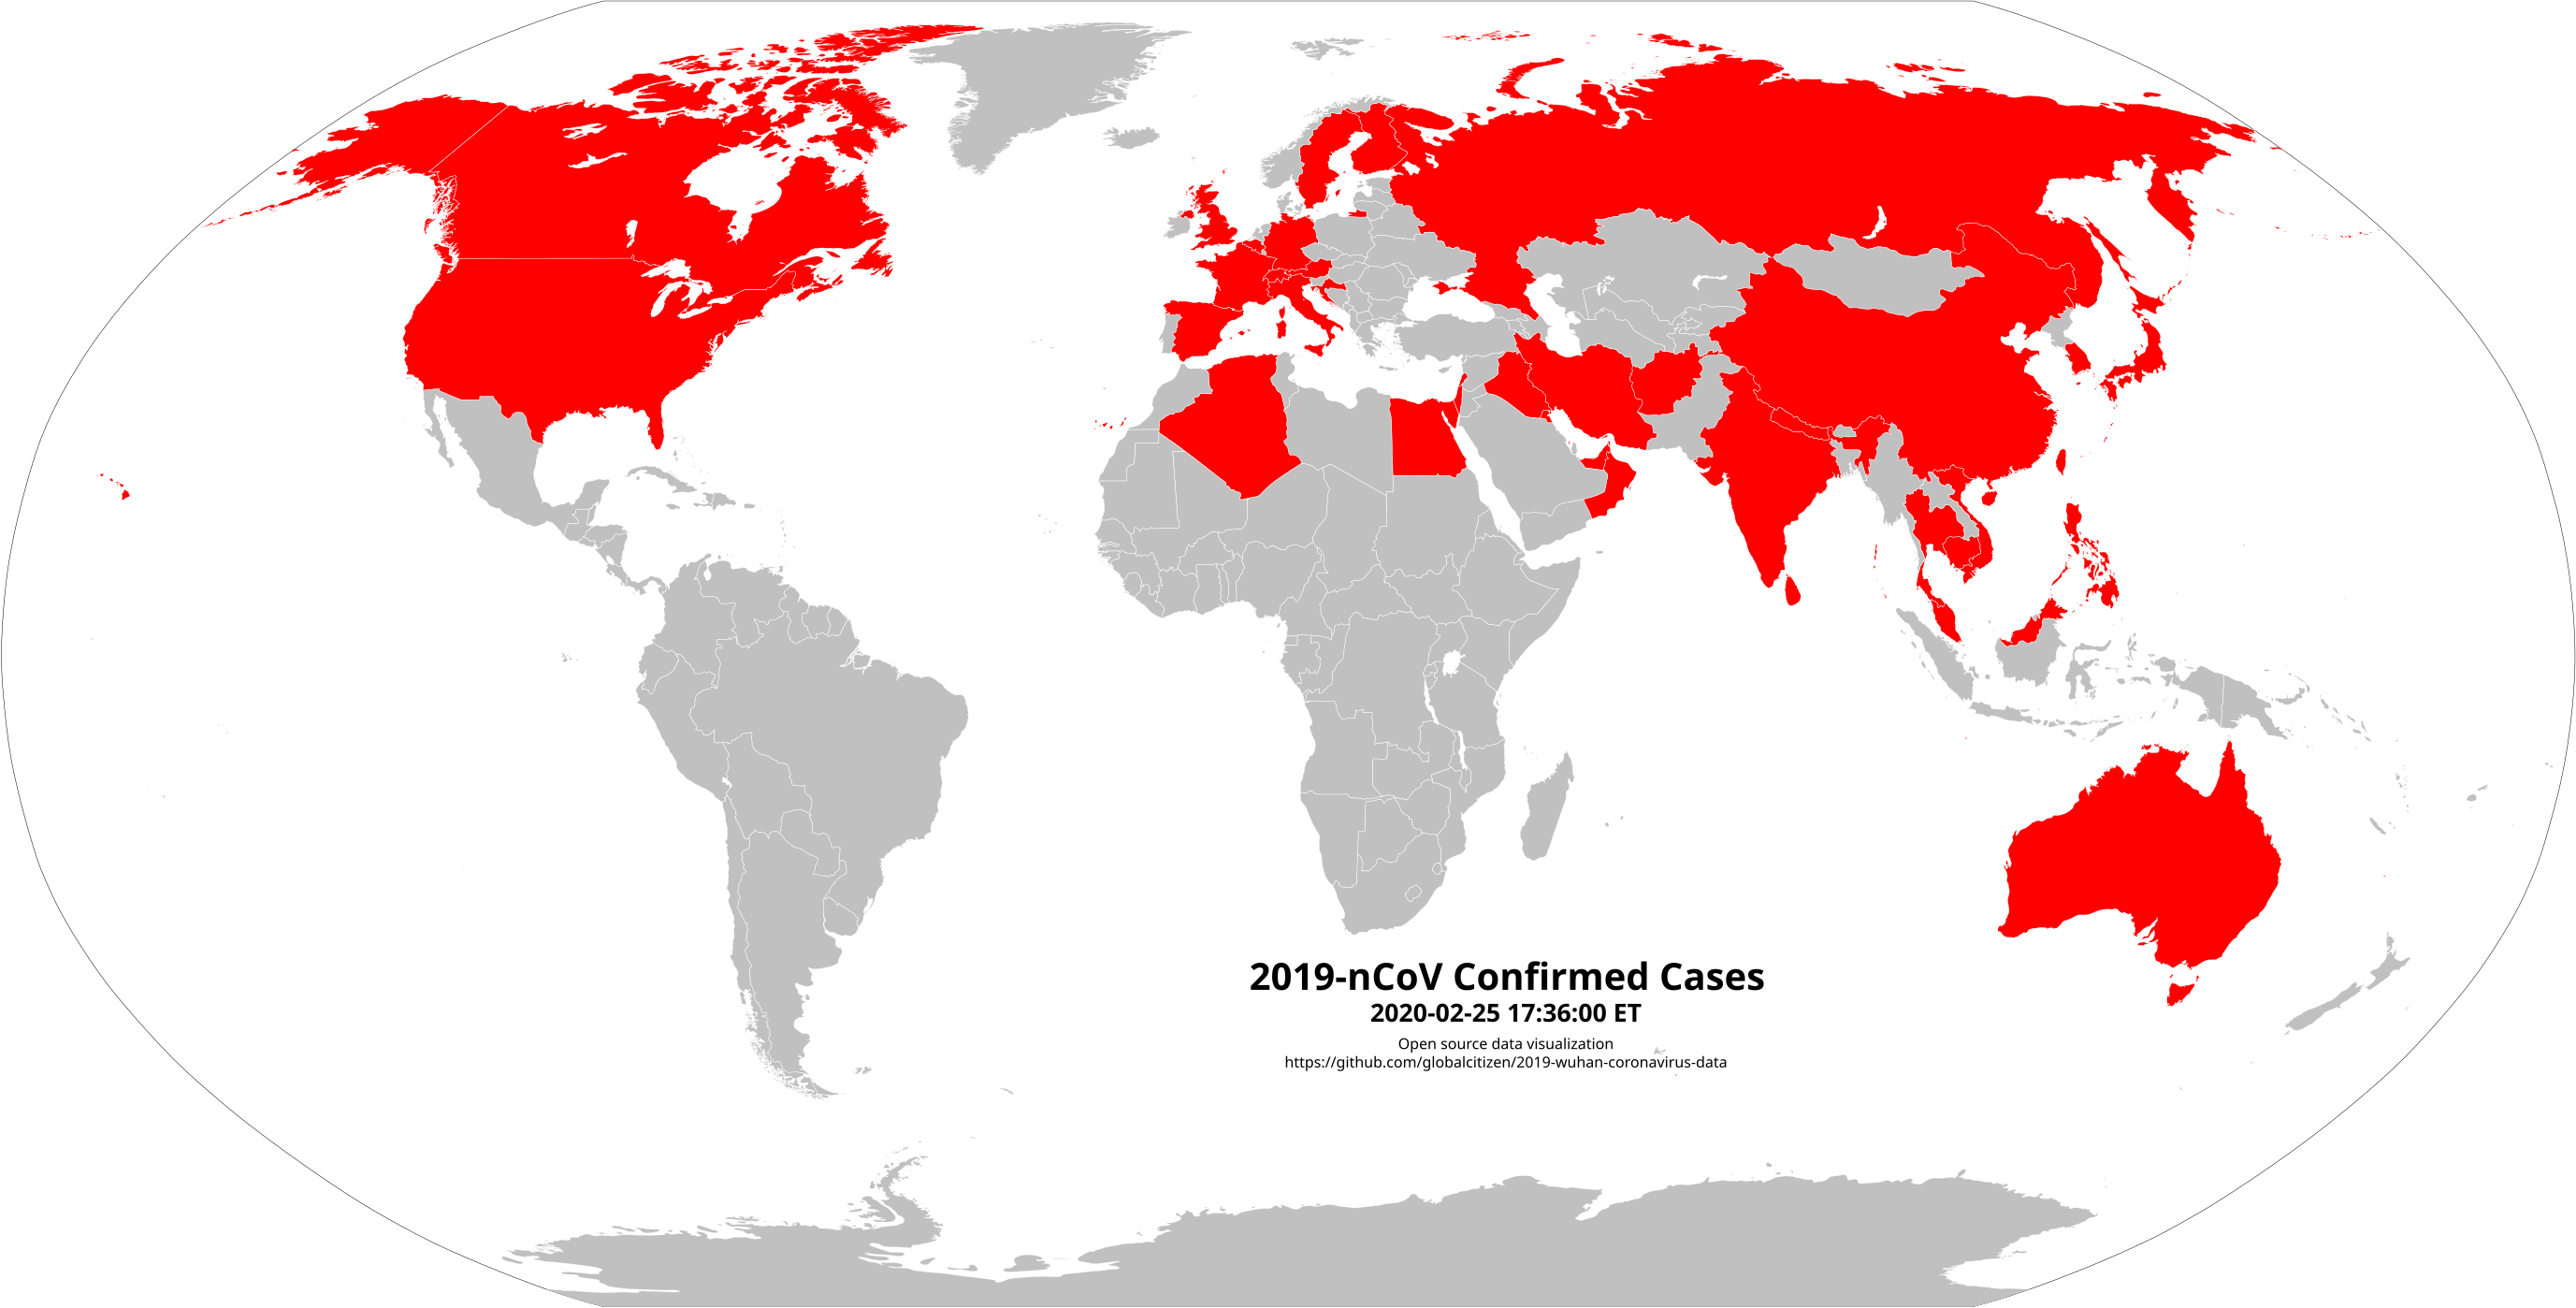

Values plotted in this chart, from the file beside it:
# source: BNO @ https://bnonews.com/inde…
# update: 2020-02-25 17:36:00 ET
# place| confirmed_cases| deaths| notes| sources
Hubei province <br>(includes Wuhan)| 64,786| 2,563| 7,090 serious, 1,585 critical| http://wjw.hubei.gov.cn/fbjd/dtyw/202002…
Guangdong| 1,333| 5| 35 serious, 27 critical| http://wsjkw.gd.gov.cn/zwyw_yqxx/content…
Henan| 1,267| 19| 24 serious, 21 critical| https://m.weibo.cn/detail/44743199567437…
Zhejiang| 1,203| 1| 31 serious, 18 critical| https://www.zjwjw.gov.cn/art/2020/2/21/a…
Hunan| 1,011| 4| 43 serious| http://wjw.hunan.gov.cn/wjw/xxgk/gzdt/zy…
Anhui| 988| 6| 3 critical| http://wjw.ah.gov.cn/news_details_55204.…
Jiangxi| 934| 1| 26 serious| http://hc.jiangxi.gov.cn/doc/2020/02/21/…
Jiangsu| 631| 0| 6 serious, 4 critical| https://m.weibo.cn/detail/44743250524016…
Chongqing| 567| 6| 29 serious, 12 critical| http://wsjkw.cq.gov.cn/tzgg/20200221/255…
Shandong| 749| 4| 8 serious, 12 critical| https://m.weibo.cn/detail/44744289410839…
Sichuan| 525| 3| 18 critical| https://m.weibo.cn/detail/44743212526803…
Heilongjiang| 479| 12| 70 serious| http://wsjkw.hlj.gov.cn/index.php/Home/Z…
Beijing| 396| 4| 19 critical| http://wjw.beijing.gov.cn/xwzx_20031/wnx…
Shanghai| 334| 2| 11 serious, 3 critical| https://m.weibo.cn/detail/44743995227798…
Tianjin| 132| 3| | https://m.weibo.cn/detail/44743977568283…
Other regions| 2,256| 23| | http://www.nhc.gov.cn/yjb/s7860/202002/5…
Undisclosed| 67| 4| | http://www.nhc.gov.cn/yjb/s7860/202002/6…
CHINA TOTAL| 77,658| 2,663| 9,126 serious, 27,230 recovered, 2,824 s…| 
Diamond Princess| 691| 4| 35 serious, 10 recovered| https://www3.nhk.or.jp/news/html/2020022…
South Korea| 977| 11| 6 critical, 22 recovered| https://en.yna.co.kr/view/AEN20200225007…
Italy| 322| 11| 19 serious, 1 recovered| https://www.repubblica.it/cronaca/2020/0…
Japan| 161*| 1| 7 serious, 23 recovered| https://www3.nhk.or.jp/news/html/2020022…
Iran| 95| 15| | https://twitter.com/Rover829/status/1232…
Singapore| 91| 0| 7 critical, 58 recovered| https://www.moh.gov.sg/news-highlights/d…
Hong Kong| 85| 2| 4 critical, 2 serious, 18 recovered| https://www.info.gov.hk/gia/general/2020…
United States| 57| 0| 6 recovered| 
Thailand| 37| 0| 2 serious, 15 recovered| https://www.bbc.com/thai/thailand-516241…
Taiwan| 31| 1| 5 recovered| https://www.cdc.gov.tw/Bulletin/Detail/x…
Malaysia| 22| 0| 17 recovered| https://twitter.com/KKMPutrajaya/status/…
Australia| 22| 0| 15 recovered| https://www.health.gov.au/news/health-al…
Germany| 18| 0| 1 critical, 15 recovered| https://twitter.com/BFDuesseldorf/status…
Vietnam| 16| 0| 16 recovered| https://twitter.com/VNGovtPortal/status/…
UAE| 13| 0| 2 serious, 3 recovered| https://www.facebook.com/mohapuae/posts/…
United Kingdom| 13| 0| 8 recovered| https://www.gov.uk/government/news/cmo-f…
France| 14| 1| 11 recovered| https://www.bfmtv.com/sante/direct-coron…
Canada| 11| 0| 3 recovered| https://infotel.ca/newsitem/cda-coronavi…
Macau| 10| 0| 5 recovered| https://news.gov.mo/detail/zh-hant/N20BQ…
Bahrain| 23| 0| | https://www.bna.bh/.aspx?cms=q8FmFJgiscL…
Kuwait| 9| 0| | https://twitter.com/KUWAIT_MOH/status/12…
Iraq| 5| 0| | https://twitter.com/AlArabiya_Brk/status…
Philippines| 3| 1| 2 recovered| https://twitter.com/mohapuae/status/1226…
India| 3| 0| 3 recovered| https://twitter.com/drthomasisaac/status…
Russia| 2| 0| 2 recovered| https://www.channelnewsasia.com/news/wor…
Spain| 7| 0| 2 recovered| https://twitter.com/SaludPublicaEs/statu…
Oman| 4| 0| | https://twitter.com/OmaniMOH/status/1232…
Nepal| 1| 0| 1 recovered| https://www.thelancet.com/journals/lanin…
Cambodia| 1| 0| 1 recovered| https://twitter.com/VOD_English/status/1…
Sri Lanka| 1| 0| 1 recovered| https://www.reuters.com/article/us-healt…
Finland| 1| 0| 1 recovered| https://yle.fi/uutiset/osasto/news/finla…
Sweden| 1| 0| | https://www.folkhalsomyndigheten.se/nyhe…
Belgium| 1| 0| 1 recovered| https://m.hln.be/nieuws/binnenland/live-…
Egypt| 1| 0| 1 recovered| https://m.facebook.com/story.php?story_f…
Israel| 2| 0| | https://www.jpost.com/HEALTH-SCIENCE/Net…
Lebanon| 1| 0| | https://twitter.com/LBCI_News_EN/status/…
Afghanistan| 1| 0| | http://www.1tvnews.af/en/news/afghanista…
Austria| 2| 0| | https://twitter.com/Rover829/status/1232…
Croatia| 1| 0| | https://dnevnik.hr/vijesti/hrvatska/ceka…
Switzerland| 1| 0| | https://www.admin.ch/gov/de/start/dokume…
... 2 more rows
